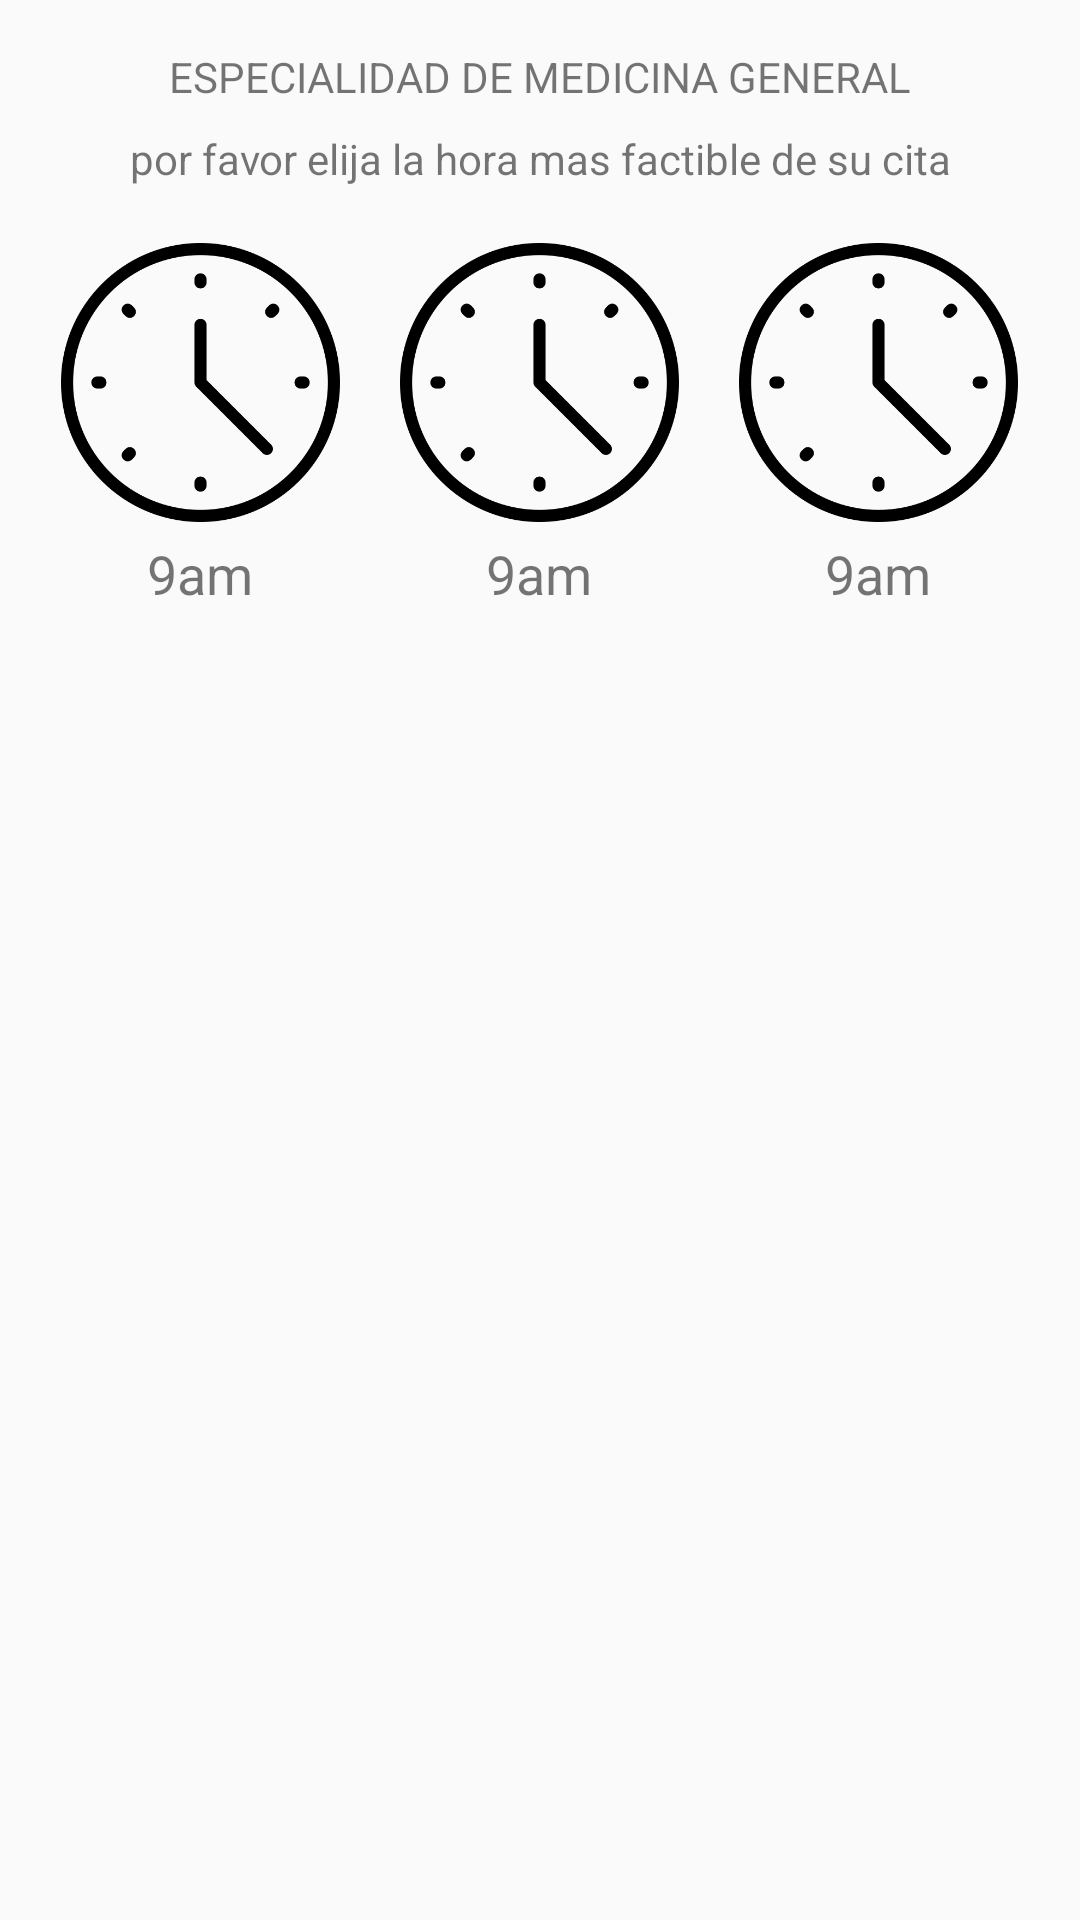

The Android layout XML behind this screen, and the referenced resources:
<!-- AndroidManifest.xml: application theme AppTheme -->
<!-- res/layout/activity_elegirhora.xml -->
<?xml version="1.0" encoding="utf-8"?>
<androidx.constraintlayout.widget.ConstraintLayout xmlns:android="http://schemas.android.com/apk/res/android"
    xmlns:app="http://schemas.android.com/apk/res-auto"
    xmlns:tools="http://schemas.android.com/tools"
    android:layout_width="match_parent"
    android:layout_height="match_parent"
    tools:context=".elegirhoraActivity">
    <androidx.appcompat.widget.LinearLayoutCompat
        android:layout_width="match_parent"
        android:layout_height="652dp"
        android:layout_marginTop="16dp"
        android:orientation="vertical"
        app:layout_constraintStart_toStartOf="parent"
        app:layout_constraintTop_toTopOf="parent">

        <TextView
            android:layout_width="match_parent"
            android:layout_height="wrap_content"
            android:gravity="center"
            android:text="ESPECIALIDAD DE MEDICINA GENERAL"
            tools:layout_editor_absoluteX="82dp"
            tools:layout_editor_absoluteY="86dp" />

        <TextView
            android:layout_width="match_parent"
            android:layout_height="36dp"
            android:gravity="center"
            android:text="por favor elija la hora mas factible de su cita"
            tools:layout_editor_absoluteX="82dp"
            tools:layout_editor_absoluteY="151dp" />


        <androidx.appcompat.widget.LinearLayoutCompat
            android:layout_width="match_parent"
            android:layout_height="wrap_content"
            android:orientation="vertical">
            <androidx.appcompat.widget.LinearLayoutCompat
                android:layout_width="wrap_content"
                android:layout_height="wrap_content"
                android:layout_gravity="center"
                android:orientation="horizontal">

                <androidx.appcompat.widget.LinearLayoutCompat
                    android:layout_width="wrap_content"
                    android:layout_height="wrap_content"
                    android:padding="10dp"
                    android:orientation="vertical">

                    <ImageButton
                        android:layout_width="93dp"
                        android:layout_height="93dp"
                        android:background="@drawable/reloj"
                        tools:layout_editor_absoluteX="55dp"
                        tools:layout_editor_absoluteY="347dp" />

                    <TextView
                        android:layout_width="wrap_content"
                        android:layout_height="wrap_content"
                        android:text="9am"
                        android:paddingTop="5dp"
                        android:layout_gravity="center"
                        android:textSize="18dp"
                        tools:layout_editor_absoluteX="301dp"
                        tools:layout_editor_absoluteY="318dp" />
                </androidx.appcompat.widget.LinearLayoutCompat>

                <androidx.appcompat.widget.LinearLayoutCompat
                    android:layout_width="wrap_content"
                    android:layout_height="wrap_content"
                    android:padding="10dp"
                    android:orientation="vertical">

                    <ImageButton
                        android:layout_width="93dp"
                        android:layout_height="93dp"
                        android:background="@drawable/reloj"
                        tools:layout_editor_absoluteX="55dp"
                        tools:layout_editor_absoluteY="347dp" />

                    <TextView
                        android:layout_width="wrap_content"
                        android:layout_height="wrap_content"
                        android:text="9am"
                        android:paddingTop="5dp"
                        android:layout_gravity="center"
                        android:textSize="18dp"
                        tools:layout_editor_absoluteX="301dp"
                        tools:layout_editor_absoluteY="318dp" />
                </androidx.appcompat.widget.LinearLayoutCompat>

                <androidx.appcompat.widget.LinearLayoutCompat
                    android:layout_width="wrap_content"
                    android:layout_height="wrap_content"
                    android:padding="10dp"
                    android:orientation="vertical">

                    <ImageButton
                        android:background="@drawable/reloj"
                        android:layout_width="93dp"
                        android:layout_height="93dp"
                        tools:layout_editor_absoluteX="55dp"
                        tools:layout_editor_absoluteY="347dp" />

                    <TextView
                        android:layout_width="wrap_content"
                        android:layout_height="wrap_content"
                        android:text="9am"
                        android:paddingTop="5dp"
                        android:layout_gravity="center"
                        android:textSize="18dp"
                        tools:layout_editor_absoluteX="301dp"
                        tools:layout_editor_absoluteY="318dp" />
                </androidx.appcompat.widget.LinearLayoutCompat>
            </androidx.appcompat.widget.LinearLayoutCompat>
        </androidx.appcompat.widget.LinearLayoutCompat>
    </androidx.appcompat.widget.LinearLayoutCompat>
</androidx.constraintlayout.widget.ConstraintLayout>
<!-- resources referenced by this layout -->
<resources>
  <!-- drawable reloj: png bitmap (drawable, 3290 bytes) -->
  <style name="AppTheme" parent="Theme.AppCompat.Light.DarkActionBar">
          
          <item name="colorPrimary">@color/colorPrimary</item>
          <item name="colorPrimaryDark">@color/colorPrimaryDark</item>
          <item name="colorAccent">@color/colorAccent</item>
      </style>
  <color name="colorPrimary">#008577</color>
  <color name="colorPrimaryDark">#F9008B</color>
  <color name="colorAccent">#D81B60</color>
</resources>
